The GitHub repository aCoderChild/adenoid_segmentation contains a labelled image folder "Real-Overexp" with 2 categories: normal frames, overexposed. Examples follow, each with its label.

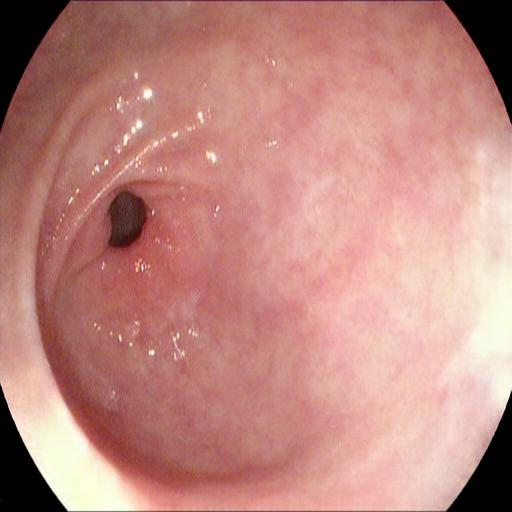
Label: overexposed

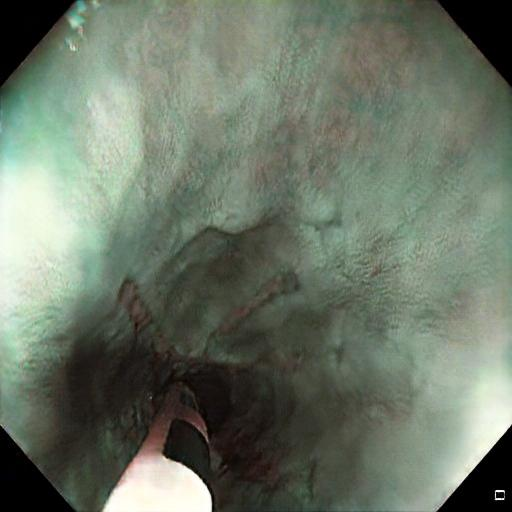
Label: overexposed

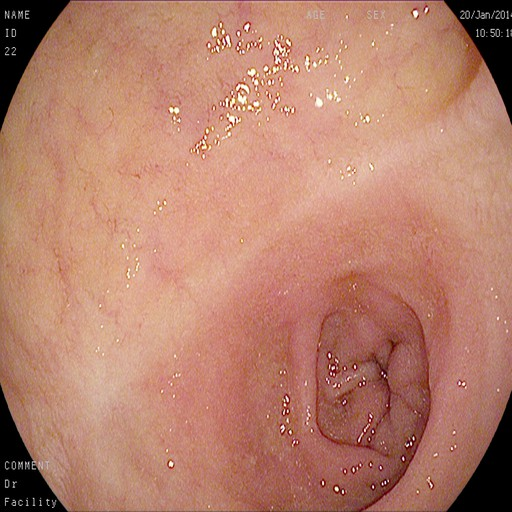
Label: normal frames

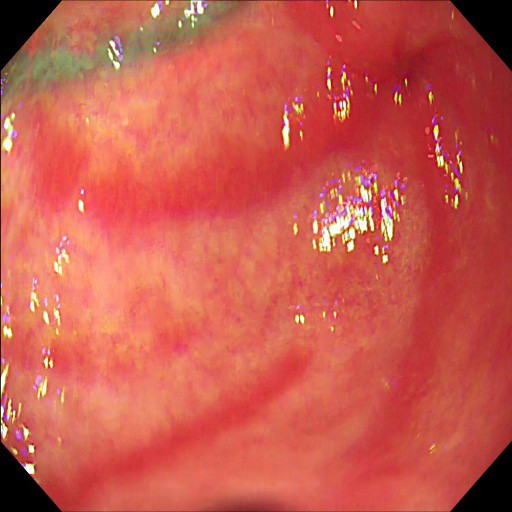
Label: normal frames

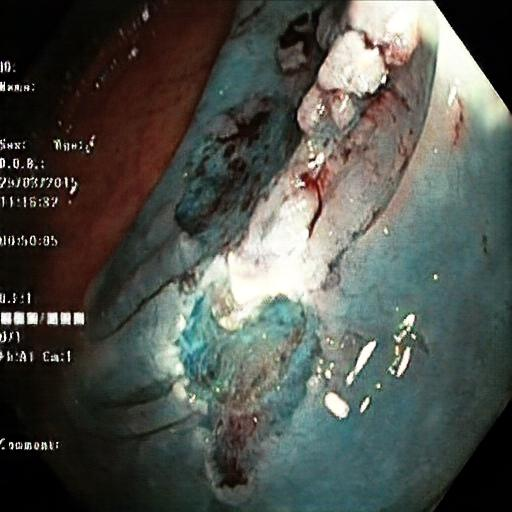
Label: overexposed

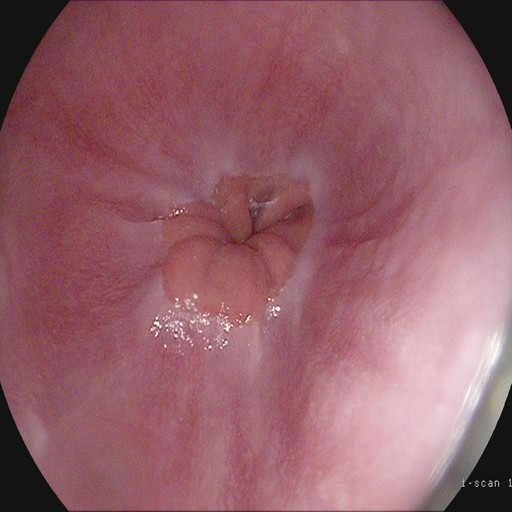
Label: normal frames
